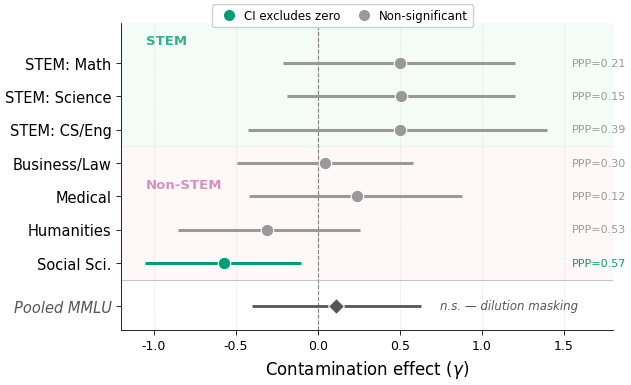

Python code for this plot: (Note: this script raises an exception after producing the figure.)
import matplotlib
matplotlib.use('Agg')
import matplotlib.pyplot as plt
import numpy as np
from matplotlib.patches import FancyBboxPatch

plt.rcParams.update({
    'pdf.fonttype': 42,
    'ps.fonttype': 42,
    'font.family': 'DejaVu Sans',
    'font.size': 10,
    'axes.titlesize': 12,
    'axes.labelsize': 11,
    'xtick.labelsize': 9,
    'ytick.labelsize': 9,
    'legend.fontsize': 8.5,
    'figure.dpi': 300,
    'savefig.dpi': 300,
    'savefig.bbox': 'tight',
    'savefig.pad_inches': 0.05,
    'axes.spines.top': False,
    'axes.spines.right': False,
    'axes.linewidth': 0.6,
    'xtick.major.width': 0.6,
    'ytick.major.width': 0.6,
    'xtick.major.size': 3.5,
    'ytick.major.size': 3.5,
    'lines.linewidth': 1.8,
    'grid.alpha': 0.3,
    'grid.linewidth': 0.5,
    'grid.linestyle': '--',
})

# Data: J=13 Qwen2.5 (8×1.5B + 5×3B), from mmlu_domain_irt_no05b_results.md
domains = ['STEM: Math', 'STEM: Science', 'STEM: CS/Eng', 'Business/Law', 'Medical', 'Humanities', 'Social Sci.']
gamma_mean = [0.499, 0.504, 0.497, 0.044, 0.235, -0.309, -0.571]
ci_lower = [-0.213, -0.189, -0.425, -0.497, -0.421, -0.852, -1.054]
ci_upper = [1.203, 1.202, 1.397, 0.579, 0.879, 0.257, -0.103]
ppp = [0.206, 0.149, 0.392, 0.299, 0.124, 0.530, 0.570]

# Categories: only Social Sci has CI excluding zero at J=13
colors_map = {
    'good': '#009E73',
    'null': '#999999',
}
categories = ['null', 'null', 'null', 'null', 'null', 'null', 'good']
colors = [colors_map[c] for c in categories]

# Pooled J=13
pooled_gamma = 0.107
pooled_ci = [-0.401, 0.625]

fig, ax = plt.subplots(figsize=(6.5, 4))

# Background shading for STEM vs non-STEM (STEM: Math y=6, Science y=5, CS/Eng y=4)
ax.axhspan(3.5, 7.5, color='#E8F5E9', alpha=0.4, zorder=0)
ax.axhspan(-0.5, 3.5, color='#FFEBEE', alpha=0.3, zorder=0)

# Vertical null line
ax.axvline(x=0, color='#444444', linestyle='--', linewidth=0.8, alpha=0.7, zorder=1)

# Plot domain-level estimates
y_positions = np.arange(len(domains))[::-1]  # top to bottom

for i, (y, gm, cl, cu, col) in enumerate(zip(y_positions, gamma_mean, ci_lower, ci_upper, colors)):
    ax.hlines(y, cl, cu, color=col, linewidth=2.2, zorder=2)
    ax.plot(gm, y, 'o', color=col, markersize=9, zorder=3, markeredgecolor='white', markeredgewidth=0.8)
    # PPP annotation on the right
    ppp_text = f"PPP={ppp[i]:.2f}" if ppp[i] < 1.0 else "PPP=1.00"
    ax.text(1.55, y, ppp_text, va='center', ha='left', fontsize=8, color=col, fontweight='medium')

# Pooled MMLU bar (below domains)
pooled_y = -1.3
ax.hlines(pooled_y, pooled_ci[0], pooled_ci[1], color='#555555', linewidth=2.0, linestyle='-', zorder=2)
ax.plot(pooled_gamma, pooled_y, 'D', color='#555555', markersize=8, zorder=3, markeredgecolor='white', markeredgewidth=0.8)

# Separator line between domains and pooled
ax.axhline(y=-0.5, color='#BBBBBB', linewidth=0.6, linestyle='-')

# Y-axis labels
ax.set_yticks(list(y_positions) + [pooled_y])
ax.set_yticklabels(domains + ['Pooled MMLU'], fontsize=10.5)

# Make pooled label italic
ytick_labels = ax.get_yticklabels()
ytick_labels[-1].set_fontstyle('italic')
ytick_labels[-1].set_color('#555555')

# Group labels on background bands
ax.text(-1.05, 6.85, 'STEM', fontsize=9.5, color='#009E73', fontweight='bold',
        va='top', ha='left', alpha=0.8)
ax.text(-1.05, 2.15, 'Non-STEM', fontsize=9.5, color='#CC79A7', fontweight='bold',
        va='bottom', ha='left', alpha=0.8)

# Dilution masking label next to pooled bar
ax.text(pooled_ci[1] + 0.12, pooled_y, 'n.s. — dilution masking',
        va='center', ha='left', fontsize=8.5, color='#555555', fontstyle='italic')
# Remove the earlier n.s. text (replaced by combined label)

# Axis formatting
ax.set_xlabel(r'Contamination effect ($\gamma$)', fontsize=12)
ax.set_xlim(-1.2, 1.8)
ax.set_ylim(-2.0, 7.2)

# Legend
from matplotlib.lines import Line2D
legend_elements = [
    Line2D([0], [0], marker='o', color='w', markerfacecolor='#009E73', markersize=9, label='CI excludes zero'),
    Line2D([0], [0], marker='o', color='w', markerfacecolor='#999999', markersize=9, label='Non-significant'),
]
ax.legend(handles=legend_elements, loc='upper center', framealpha=0.9, edgecolor='#CCCCCC',
          bbox_to_anchor=(0.45, 1.08), ncol=2, columnspacing=1.0, handletextpad=0.3)

ax.xaxis.grid(True)

plt.tight_layout()

out_dir = 'figures/paper'
fig.savefig(f'{out_dir}/fig_domain_gamma.pdf', format='pdf')
fig.savefig(f'{out_dir}/fig_domain_gamma.png', format='png')
plt.close()
print("Done: fig_domain_gamma.pdf and fig_domain_gamma.png saved.")
